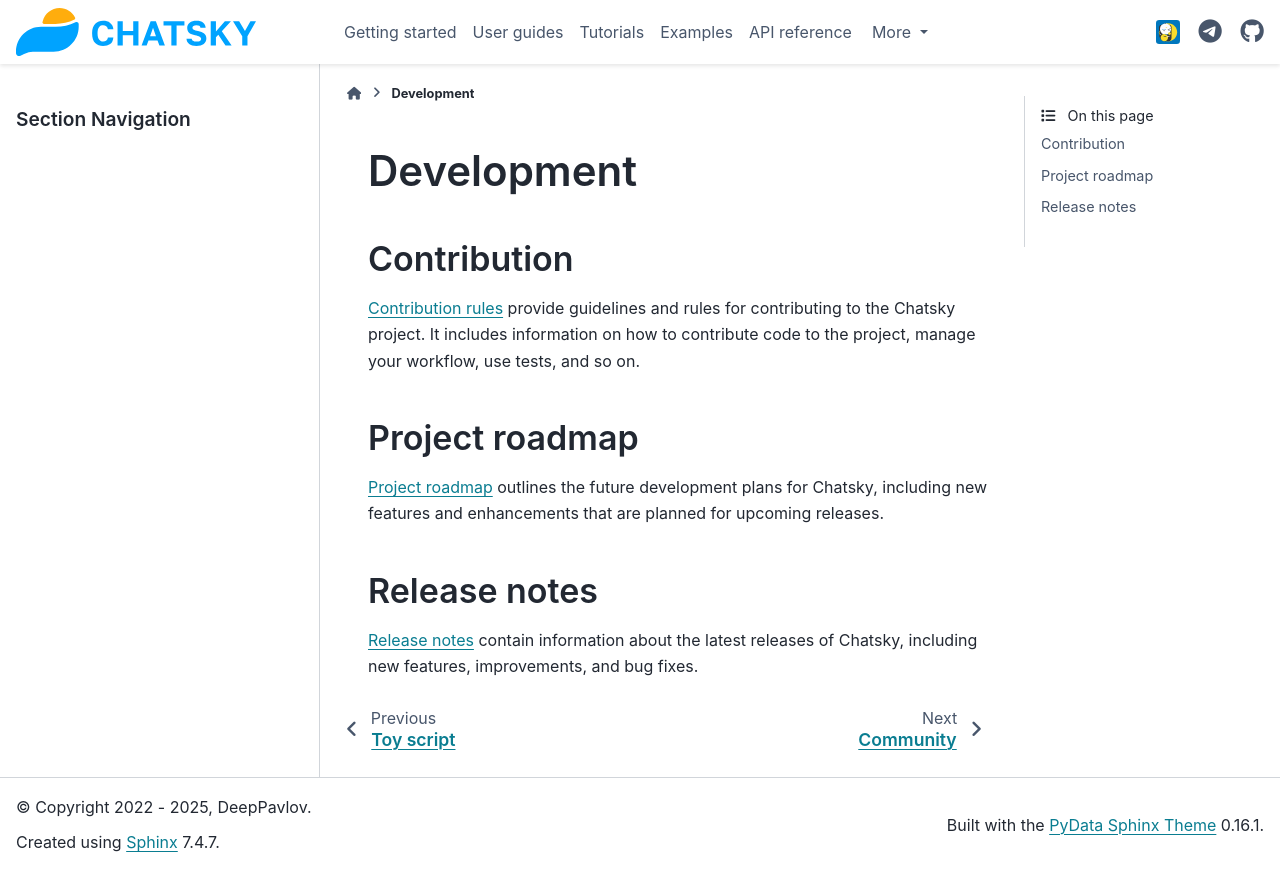

repository: deeppavlov/chatsky · page: feat_new_conditional_processing/development.html · generator: sphinx

Development
-----------

Contribution
~~~~~~~~~~~~~~~

:github_source_link:`Contribution rules <CONTRIBUTING.md>` provide
guidelines and rules for contributing to the Chatsky project. It includes information on
how to contribute code to the project, manage your workflow, use tests, and so on.

Project roadmap
~~~~~~~~~~~~~~~

`Project roadmap <https://github.com/deeppavlov/chatsky/milestones>`_
outlines the future development plans for Chatsky, including new features and enhancements
that are planned for upcoming releases.

Release notes
~~~~~~~~~~~~~

`Release notes <https://github.com/deeppavlov/chatsky/releases>`_
contain information about the latest releases of Chatsky, including new features, improvements, and bug fixes.
